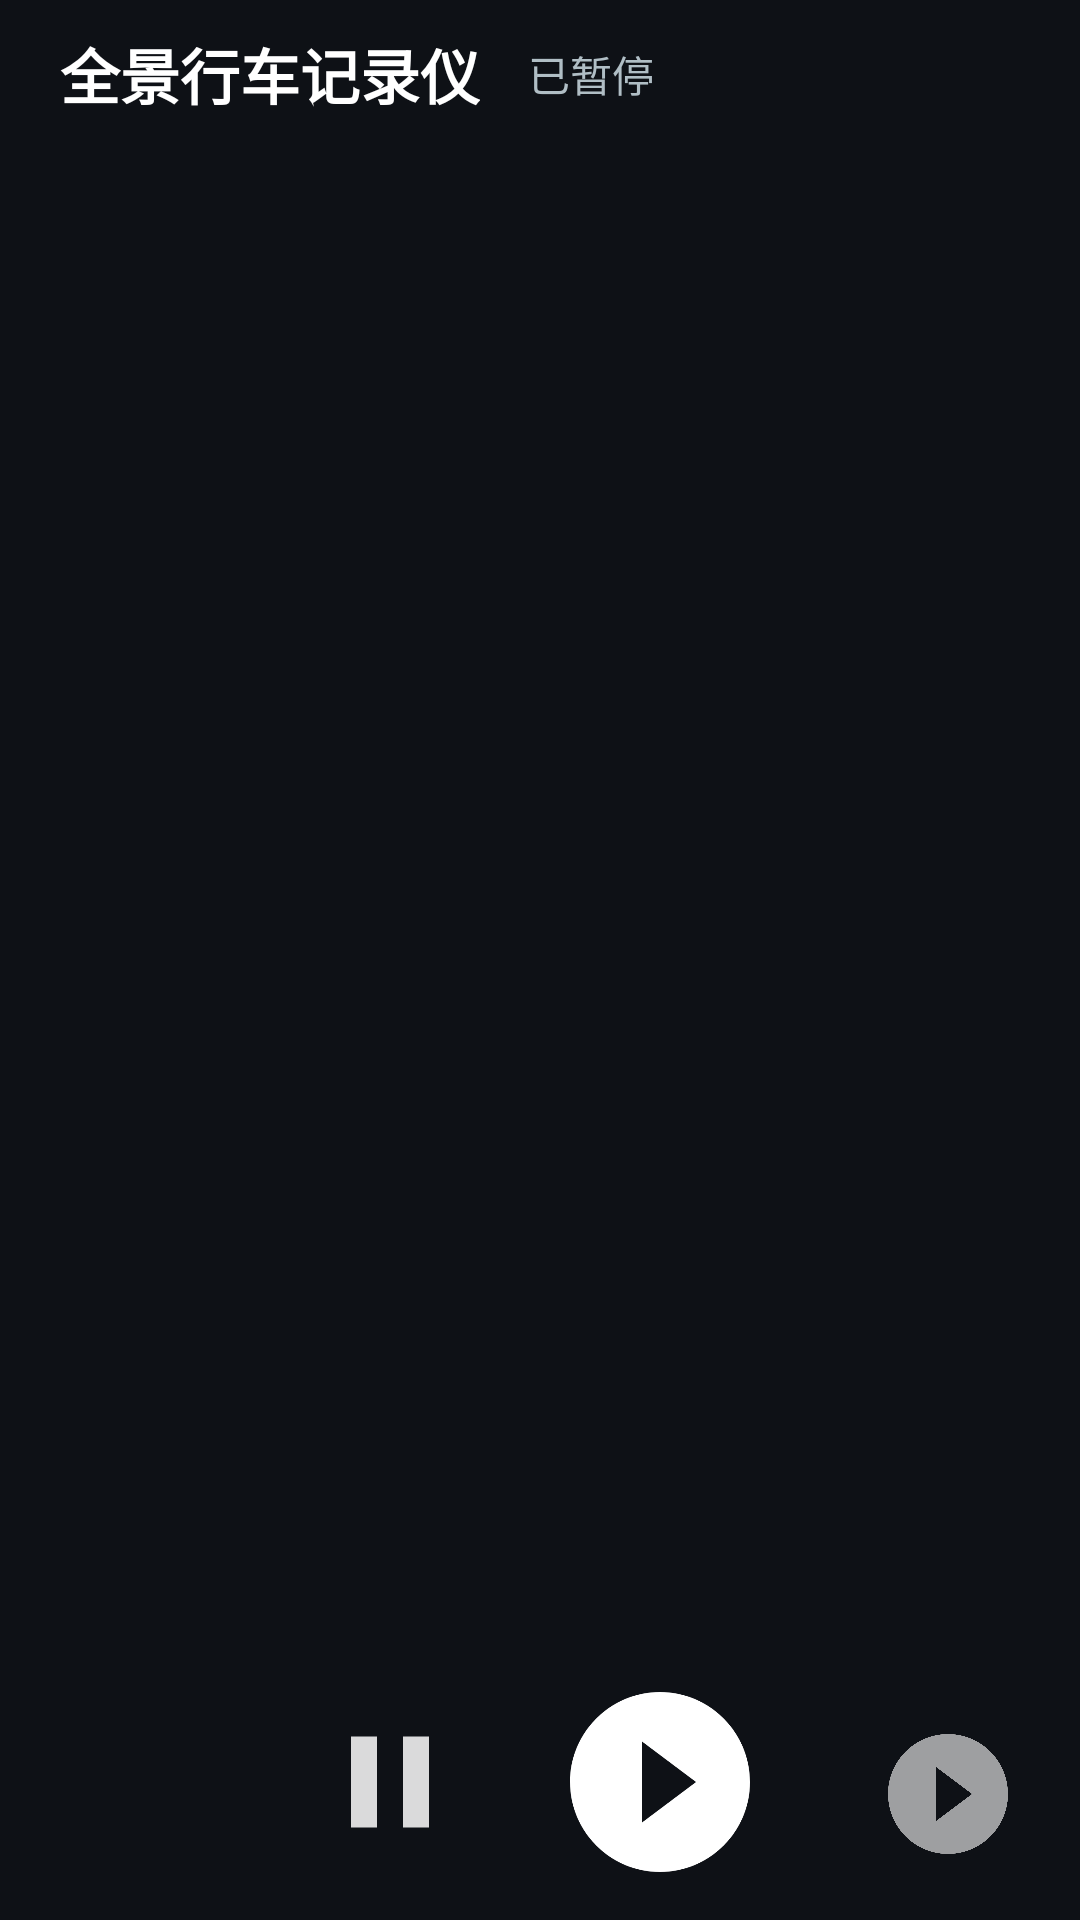

Layout XML and referenced resources for this Android screen:
<!-- AndroidManifest.xml: application theme Theme.MG4Cam -->
<!-- res/layout/activity_main.xml -->
<?xml version="1.0" encoding="utf-8"?>
<androidx.constraintlayout.widget.ConstraintLayout
    xmlns:android="http://schemas.android.com/apk/res/android"
    xmlns:app="http://schemas.android.com/apk/res-auto"
    android:layout_width="match_parent"
    android:layout_height="match_parent"
    android:background="@color/bg">

    <TextView
        android:id="@+id/tvTitle"
        android:layout_width="wrap_content"
        android:layout_height="wrap_content"
        android:layout_marginStart="20dp"
        android:layout_marginTop="10dp"
        android:text="@string/title_main"
        android:textColor="@color/text_primary"
        android:textSize="20sp"
        android:textStyle="bold"
        app:layout_constraintStart_toStartOf="parent"
        app:layout_constraintTop_toTopOf="parent" />

    <TextView
        android:id="@+id/tvStatus"
        android:layout_width="wrap_content"
        android:layout_height="wrap_content"
        android:layout_marginStart="16dp"
        android:text="@string/paused"
        android:textColor="@color/text_secondary"
        android:textSize="14sp"
        app:layout_constraintBottom_toBottomOf="@id/tvTitle"
        app:layout_constraintStart_toEndOf="@id/tvTitle"
        app:layout_constraintTop_toTopOf="@id/tvTitle" />

    
    <TextView
        android:id="@+id/tvClock"
        android:layout_width="wrap_content"
        android:layout_height="wrap_content"
        android:layout_marginStart="36dp"
        android:textColor="@color/text_primary"
        android:textSize="16sp"
        app:layout_constraintBottom_toBottomOf="@id/tvTitle"
        app:layout_constraintStart_toEndOf="@id/tvStatus"
        app:layout_constraintTop_toTopOf="@id/tvTitle" />

    
    <TextView
        android:id="@+id/tvCapacity"
        android:layout_width="wrap_content"
        android:layout_height="wrap_content"
        android:layout_marginStart="24dp"
        android:textColor="@color/text_secondary"
        android:textSize="14sp"
        app:layout_constraintBottom_toBottomOf="@id/tvTitle"
        app:layout_constraintStart_toEndOf="@id/tvClock"
        app:layout_constraintTop_toTopOf="@id/tvTitle" />

    
    <ImageButton
        android:id="@+id/btnSettings"
        android:layout_width="44dp"
        android:layout_height="44dp"
        android:layout_marginTop="6dp"
        android:layout_marginEnd="20dp"
        android:alpha="0.55"
        android:background="?attr/selectableItemBackgroundBorderless"
        android:contentDescription="设置"
        android:scaleType="fitCenter"
        android:src="@drawable/ic_settings"
        app:layout_constraintEnd_toEndOf="parent"
        app:layout_constraintTop_toTopOf="parent" />

    
    <GridLayout
        android:id="@+id/gridPreviews"
        android:layout_width="0dp"
        android:layout_height="0dp"
        android:layout_marginStart="16dp"
        android:layout_marginTop="8dp"
        android:layout_marginEnd="16dp"
        android:layout_marginBottom="8dp"
        android:columnCount="2"
        app:layout_constraintBottom_toTopOf="@id/controlBar"
        app:layout_constraintEnd_toEndOf="parent"
        app:layout_constraintStart_toStartOf="parent"
        app:layout_constraintTop_toBottomOf="@id/tvTitle" />

    
    <LinearLayout
        android:id="@+id/controlBar"
        android:layout_width="match_parent"
        android:layout_height="wrap_content"
        android:layout_marginBottom="10dp"
        android:gravity="center"
        android:orientation="horizontal"
        app:layout_constraintBottom_toBottomOf="parent">

        <ImageButton
            android:id="@+id/btnPause"
            android:layout_width="52dp"
            android:layout_height="52dp"
            android:layout_marginEnd="28dp"
            android:alpha="0.85"
            android:background="?attr/selectableItemBackgroundBorderless"
            android:contentDescription="暂停"
            android:scaleType="fitCenter"
            android:src="@drawable/ic_pause" />

        
        <ImageButton
            android:id="@+id/btnRecord"
            android:layout_width="72dp"
            android:layout_height="72dp"
            android:background="?attr/selectableItemBackgroundBorderless"
            android:contentDescription="开始/停止录制"
            android:scaleType="fitCenter"
            android:src="@drawable/ic_play_circle" />
    </LinearLayout>

    
    <ImageButton
        android:id="@+id/btnPlayback"
        android:layout_width="48dp"
        android:layout_height="48dp"
        android:layout_marginEnd="20dp"
        android:layout_marginBottom="18dp"
        android:alpha="0.6"
        android:background="?attr/selectableItemBackgroundBorderless"
        android:contentDescription="回放"
        android:scaleType="fitCenter"
        android:src="@drawable/ic_play_circle"
        app:layout_constraintBottom_toBottomOf="parent"
        app:layout_constraintEnd_toEndOf="parent" />

    
    <FrameLayout
        android:id="@+id/fullscreenOverlay"
        android:layout_width="match_parent"
        android:layout_height="match_parent"
        android:background="#000000"
        android:visibility="gone">

        <TextureView
            android:id="@+id/fsPreview"
            android:layout_width="match_parent"
            android:layout_height="match_parent" />

        <TextView
            android:id="@+id/fsLabel"
            android:layout_width="wrap_content"
            android:layout_height="wrap_content"
            android:layout_gravity="bottom|start"
            android:layout_margin="10dp"
            android:background="#66000000"
            android:paddingStart="10dp"
            android:paddingTop="3dp"
            android:paddingEnd="10dp"
            android:paddingBottom="3dp"
            android:text="CAM"
            android:textColor="@color/text_primary"
            android:textSize="16sp" />

        
        <View
            android:id="@+id/fsRecDot"
            android:layout_width="14dp"
            android:layout_height="14dp"
            android:layout_gravity="top|end"
            android:layout_margin="12dp"
            android:background="@color/dot_rec"
            android:visibility="gone" />

        <ImageButton
            android:id="@+id/btnFsBack"
            android:layout_width="48dp"
            android:layout_height="48dp"
            android:layout_margin="14dp"
            android:alpha="0.55"
            android:background="?attr/selectableItemBackgroundBorderless"
            android:contentDescription="返回"
            android:scaleType="fitCenter"
            android:src="@drawable/ic_back" />
    </FrameLayout>

</androidx.constraintlayout.widget.ConstraintLayout>
<!-- resources referenced by this layout -->
<resources>
  <color name="bg">#0E1116</color>
  <color name="dot_rec">#FF1744</color>
  <color name="text_primary">#FFFFFF</color>
  <color name="text_secondary">#B0BEC5</color>
  <!-- drawable ic_pause (drawable) -->
  <?xml version="1.0" encoding="utf-8"?>
  <vector xmlns:android="http://schemas.android.com/apk/res/android"
      android:width="24dp" android:height="24dp"
      android:viewportWidth="24" android:viewportHeight="24">
      <path android:fillColor="#FFFFFFFF"
          android:pathData="M6,19h4L10,5L6,5v14zM14,5v14h4L18,5h-4z" />
  </vector>
  <!-- drawable ic_play_circle (drawable) -->
  <?xml version="1.0" encoding="utf-8"?>
  <vector xmlns:android="http://schemas.android.com/apk/res/android"
      android:width="24dp" android:height="24dp"
      android:viewportWidth="24" android:viewportHeight="24">
      <path android:fillColor="#FFFFFFFF"
          android:pathData="M12,2C6.48,2 2,6.48 2,12s4.48,10 10,10 10,-4.48 10,-10S17.52,2 12,2zM10,16.5v-9l6,4.5 -6,4.5z" />
  </vector>
  <string name="paused">已暂停</string>
  <string name="title_main">全景行车记录仪</string>
  <style name="Theme.MG4Cam" parent="Theme.MaterialComponents.NoActionBar">
          <item name="android:windowBackground">@color/bg</item>
          <item name="colorPrimary">@color/primary</item>
          <item name="colorSecondary">@color/accent</item>
          <item name="android:textColorPrimary">@color/text_primary</item>
          <item name="android:textColorSecondary">@color/text_secondary</item>
          <item name="android:statusBarColor">@color/bg</item>
          <item name="android:navigationBarColor">@color/bg</item>
          <item name="android:colorBackground">@color/bg</item>
          <item name="android:windowLightStatusBar">false</item>
          <item name="android:windowLightNavigationBar" tools:targetApi="o_mr1">false</item>
      </style>
  <color name="primary">#E53935</color>
  <color name="accent">#29B6F6</color>
</resources>
